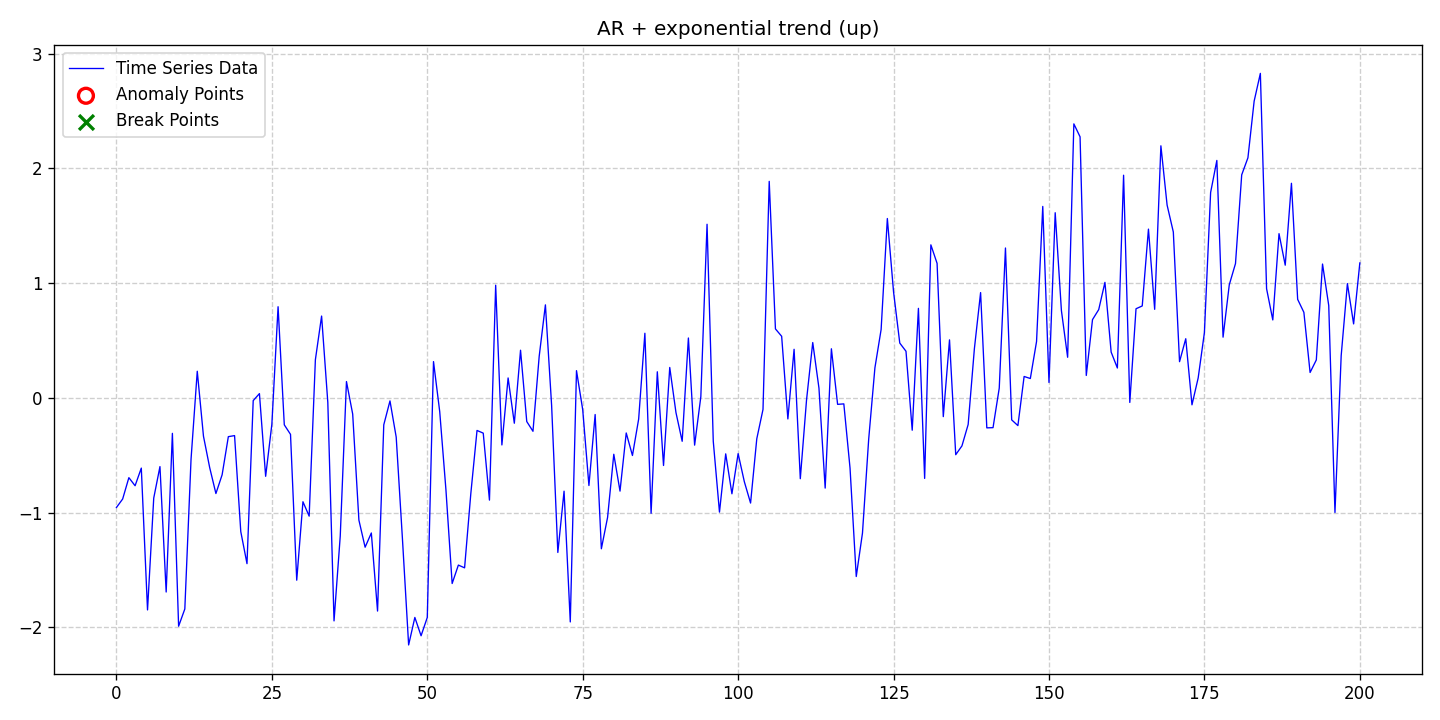

The data file committed next to this chart (first rows):
date, data, stationary, det_lin_up, det_lin_down, det_quad, det_cubic, det_exp, det_damped, stoc_trend, volatility, single_seas, multiple_seas, point_anom_single, point_anom_multi, collect_anom, context_anom, mean_shift, var_shift, trend_shift, point_anom_count, point_anom_location, point_anom_point, collect_anom_count
2020-01-01, -0.9549, 0, 0, 0, 0, 0, 1, 0, 0, 0, 0, 0, 0, 0, 0, 0, 0, 0, 0, 0, none, , 0
2020-01-02, -0.881, 0, 0, 0, 0, 0, 1, 0, 0, 0, 0, 0, 0, 0, 0, 0, 0, 0, 0, 0, none, , 0
2020-01-03, -0.6948, 0, 0, 0, 0, 0, 1, 0, 0, 0, 0, 0, 0, 0, 0, 0, 0, 0, 0, 0, none, , 0
2020-01-04, -0.7653, 0, 0, 0, 0, 0, 1, 0, 0, 0, 0, 0, 0, 0, 0, 0, 0, 0, 0, 0, none, , 0
2020-01-05, -0.6115, 0, 0, 0, 0, 0, 1, 0, 0, 0, 0, 0, 0, 0, 0, 0, 0, 0, 0, 0, none, , 0
2020-01-06, -1.848, 0, 0, 0, 0, 0, 1, 0, 0, 0, 0, 0, 0, 0, 0, 0, 0, 0, 0, 0, none, , 0
2020-01-07, -0.8726, 0, 0, 0, 0, 0, 1, 0, 0, 0, 0, 0, 0, 0, 0, 0, 0, 0, 0, 0, none, , 0
2020-01-08, -0.5985, 0, 0, 0, 0, 0, 1, 0, 0, 0, 0, 0, 0, 0, 0, 0, 0, 0, 0, 0, none, , 0
2020-01-09, -1.692, 0, 0, 0, 0, 0, 1, 0, 0, 0, 0, 0, 0, 0, 0, 0, 0, 0, 0, 0, none, , 0
2020-01-10, -0.3087, 0, 0, 0, 0, 0, 1, 0, 0, 0, 0, 0, 0, 0, 0, 0, 0, 0, 0, 0, none, , 0
2020-01-11, -1.99, 0, 0, 0, 0, 0, 1, 0, 0, 0, 0, 0, 0, 0, 0, 0, 0, 0, 0, 0, none, , 0
2020-01-12, -1.84, 0, 0, 0, 0, 0, 1, 0, 0, 0, 0, 0, 0, 0, 0, 0, 0, 0, 0, 0, none, , 0
2020-01-13, -0.5341, 0, 0, 0, 0, 0, 1, 0, 0, 0, 0, 0, 0, 0, 0, 0, 0, 0, 0, 0, none, , 0
2020-01-14, 0.2326, 0, 0, 0, 0, 0, 1, 0, 0, 0, 0, 0, 0, 0, 0, 0, 0, 0, 0, 0, none, , 0
2020-01-15, -0.3335, 0, 0, 0, 0, 0, 1, 0, 0, 0, 0, 0, 0, 0, 0, 0, 0, 0, 0, 0, none, , 0
2020-01-16, -0.6075, 0, 0, 0, 0, 0, 1, 0, 0, 0, 0, 0, 0, 0, 0, 0, 0, 0, 0, 0, none, , 0
2020-01-17, -0.8332, 0, 0, 0, 0, 0, 1, 0, 0, 0, 0, 0, 0, 0, 0, 0, 0, 0, 0, 0, none, , 0
2020-01-18, -0.6696, 0, 0, 0, 0, 0, 1, 0, 0, 0, 0, 0, 0, 0, 0, 0, 0, 0, 0, 0, none, , 0
2020-01-19, -0.3375, 0, 0, 0, 0, 0, 1, 0, 0, 0, 0, 0, 0, 0, 0, 0, 0, 0, 0, 0, none, , 0
2020-01-20, -0.3282, 0, 0, 0, 0, 0, 1, 0, 0, 0, 0, 0, 0, 0, 0, 0, 0, 0, 0, 0, none, , 0
2020-01-21, -1.165, 0, 0, 0, 0, 0, 1, 0, 0, 0, 0, 0, 0, 0, 0, 0, 0, 0, 0, 0, none, , 0
2020-01-22, -1.444, 0, 0, 0, 0, 0, 1, 0, 0, 0, 0, 0, 0, 0, 0, 0, 0, 0, 0, 0, none, , 0
2020-01-23, -0.02325, 0, 0, 0, 0, 0, 1, 0, 0, 0, 0, 0, 0, 0, 0, 0, 0, 0, 0, 0, none, , 0
2020-01-24, 0.03776, 0, 0, 0, 0, 0, 1, 0, 0, 0, 0, 0, 0, 0, 0, 0, 0, 0, 0, 0, none, , 0
2020-01-25, -0.683, 0, 0, 0, 0, 0, 1, 0, 0, 0, 0, 0, 0, 0, 0, 0, 0, 0, 0, 0, none, , 0
2020-01-26, -0.2298, 0, 0, 0, 0, 0, 1, 0, 0, 0, 0, 0, 0, 0, 0, 0, 0, 0, 0, 0, none, , 0
2020-01-27, 0.7951, 0, 0, 0, 0, 0, 1, 0, 0, 0, 0, 0, 0, 0, 0, 0, 0, 0, 0, 0, none, , 0
2020-01-28, -0.2344, 0, 0, 0, 0, 0, 1, 0, 0, 0, 0, 0, 0, 0, 0, 0, 0, 0, 0, 0, none, , 0
2020-01-29, -0.3175, 0, 0, 0, 0, 0, 1, 0, 0, 0, 0, 0, 0, 0, 0, 0, 0, 0, 0, 0, none, , 0
2020-01-30, -1.589, 0, 0, 0, 0, 0, 1, 0, 0, 0, 0, 0, 0, 0, 0, 0, 0, 0, 0, 0, none, , 0
2020-01-31, -0.9048, 0, 0, 0, 0, 0, 1, 0, 0, 0, 0, 0, 0, 0, 0, 0, 0, 0, 0, 0, none, , 0
2020-02-01, -1.03, 0, 0, 0, 0, 0, 1, 0, 0, 0, 0, 0, 0, 0, 0, 0, 0, 0, 0, 0, none, , 0
2020-02-02, 0.3328, 0, 0, 0, 0, 0, 1, 0, 0, 0, 0, 0, 0, 0, 0, 0, 0, 0, 0, 0, none, , 0
2020-02-03, 0.7138, 0, 0, 0, 0, 0, 1, 0, 0, 0, 0, 0, 0, 0, 0, 0, 0, 0, 0, 0, none, , 0
2020-02-04, -0.03926, 0, 0, 0, 0, 0, 1, 0, 0, 0, 0, 0, 0, 0, 0, 0, 0, 0, 0, 0, none, , 0
2020-02-05, -1.943, 0, 0, 0, 0, 0, 1, 0, 0, 0, 0, 0, 0, 0, 0, 0, 0, 0, 0, 0, none, , 0
2020-02-06, -1.204, 0, 0, 0, 0, 0, 1, 0, 0, 0, 0, 0, 0, 0, 0, 0, 0, 0, 0, 0, none, , 0
2020-02-07, 0.1429, 0, 0, 0, 0, 0, 1, 0, 0, 0, 0, 0, 0, 0, 0, 0, 0, 0, 0, 0, none, , 0
2020-02-08, -0.1402, 0, 0, 0, 0, 0, 1, 0, 0, 0, 0, 0, 0, 0, 0, 0, 0, 0, 0, 0, none, , 0
2020-02-09, -1.065, 0, 0, 0, 0, 0, 1, 0, 0, 0, 0, 0, 0, 0, 0, 0, 0, 0, 0, 0, none, , 0
2020-02-10, -1.301, 0, 0, 0, 0, 0, 1, 0, 0, 0, 0, 0, 0, 0, 0, 0, 0, 0, 0, 0, none, , 0
2020-02-11, -1.177, 0, 0, 0, 0, 0, 1, 0, 0, 0, 0, 0, 0, 0, 0, 0, 0, 0, 0, 0, none, , 0
2020-02-12, -1.858, 0, 0, 0, 0, 0, 1, 0, 0, 0, 0, 0, 0, 0, 0, 0, 0, 0, 0, 0, none, , 0
2020-02-13, -0.2344, 0, 0, 0, 0, 0, 1, 0, 0, 0, 0, 0, 0, 0, 0, 0, 0, 0, 0, 0, none, , 0
2020-02-14, -0.02583, 0, 0, 0, 0, 0, 1, 0, 0, 0, 0, 0, 0, 0, 0, 0, 0, 0, 0, 0, none, , 0
2020-02-15, -0.3413, 0, 0, 0, 0, 0, 1, 0, 0, 0, 0, 0, 0, 0, 0, 0, 0, 0, 0, 0, none, , 0
2020-02-16, -1.225, 0, 0, 0, 0, 0, 1, 0, 0, 0, 0, 0, 0, 0, 0, 0, 0, 0, 0, 0, none, , 0
2020-02-17, -2.153, 0, 0, 0, 0, 0, 1, 0, 0, 0, 0, 0, 0, 0, 0, 0, 0, 0, 0, 0, none, , 0
2020-02-18, -1.913, 0, 0, 0, 0, 0, 1, 0, 0, 0, 0, 0, 0, 0, 0, 0, 0, 0, 0, 0, none, , 0
2020-02-19, -2.073, 0, 0, 0, 0, 0, 1, 0, 0, 0, 0, 0, 0, 0, 0, 0, 0, 0, 0, 0, none, , 0
2020-02-20, -1.913, 0, 0, 0, 0, 0, 1, 0, 0, 0, 0, 0, 0, 0, 0, 0, 0, 0, 0, 0, none, , 0
2020-02-21, 0.3168, 0, 0, 0, 0, 0, 1, 0, 0, 0, 0, 0, 0, 0, 0, 0, 0, 0, 0, 0, none, , 0
2020-02-22, -0.1191, 0, 0, 0, 0, 0, 1, 0, 0, 0, 0, 0, 0, 0, 0, 0, 0, 0, 0, 0, none, , 0
2020-02-23, -0.8009, 0, 0, 0, 0, 0, 1, 0, 0, 0, 0, 0, 0, 0, 0, 0, 0, 0, 0, 0, none, , 0
2020-02-24, -1.617, 0, 0, 0, 0, 0, 1, 0, 0, 0, 0, 0, 0, 0, 0, 0, 0, 0, 0, 0, none, , 0
2020-02-25, -1.457, 0, 0, 0, 0, 0, 1, 0, 0, 0, 0, 0, 0, 0, 0, 0, 0, 0, 0, 0, none, , 0
2020-02-26, -1.481, 0, 0, 0, 0, 0, 1, 0, 0, 0, 0, 0, 0, 0, 0, 0, 0, 0, 0, 0, none, , 0
2020-02-27, -0.8349, 0, 0, 0, 0, 0, 1, 0, 0, 0, 0, 0, 0, 0, 0, 0, 0, 0, 0, 0, none, , 0
2020-02-28, -0.2835, 0, 0, 0, 0, 0, 1, 0, 0, 0, 0, 0, 0, 0, 0, 0, 0, 0, 0, 0, none, , 0
2020-02-29, -0.3067, 0, 0, 0, 0, 0, 1, 0, 0, 0, 0, 0, 0, 0, 0, 0, 0, 0, 0, 0, none, , 0
... 141 more rows
